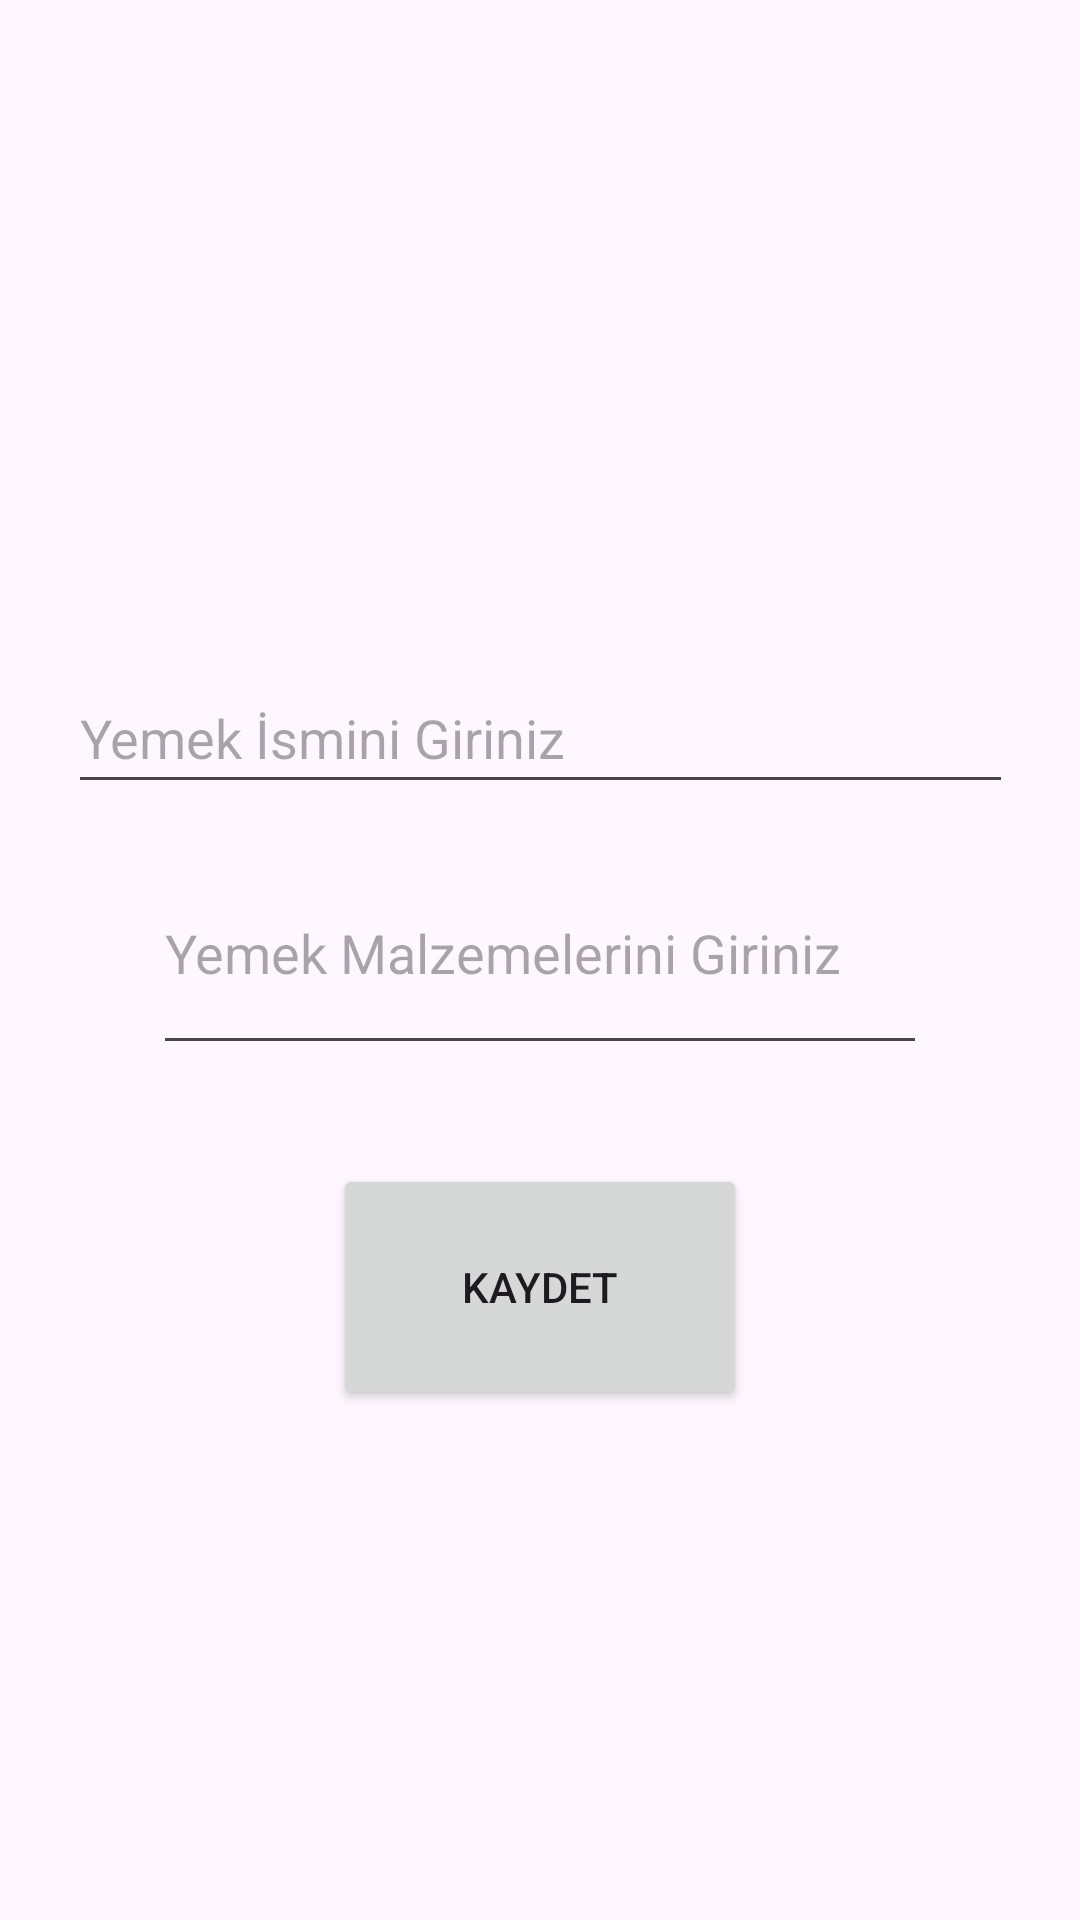

Here is an Android app screen rendered from its layout file. Give the layout XML and the strings, colors and styles it references.
<!-- AndroidManifest.xml: application theme Theme.Andprojem -->
<!-- res/layout/fragment_tarif.xml -->
<?xml version="1.0" encoding="utf-8"?>
<androidx.constraintlayout.widget.ConstraintLayout xmlns:android="http://schemas.android.com/apk/res/android"
    xmlns:app="http://schemas.android.com/apk/res-auto"
    xmlns:tools="http://schemas.android.com/tools"
    android:layout_width="match_parent"
    android:layout_height="match_parent"
    tools:context=".TarifFragment">

    

    <TextView
        android:id="@+id/textView2"
        android:layout_width="0dp"
        android:layout_height="0dp"
        app:layout_constraintBottom_toBottomOf="parent"
        app:layout_constraintEnd_toEndOf="parent"
        app:layout_constraintStart_toStartOf="parent"
        app:layout_constraintTop_toTopOf="parent" />

    <ImageView
        android:id="@+id/imageView"
        android:layout_width="344dp"
        android:layout_height="169dp"
        android:layout_marginStart="52dp"
        android:layout_marginTop="42dp"
        android:layout_marginEnd="52dp"
        android:layout_marginBottom="10dp"
        android:src="@drawable/dkdrtgn"
        app:layout_constraintBottom_toTopOf="@+id/editTextText"
        app:layout_constraintEnd_toEndOf="parent"
        app:layout_constraintStart_toStartOf="parent"
        app:layout_constraintTop_toTopOf="parent" />

    <EditText
        android:id="@+id/editTextText"
        android:layout_width="315dp"
        android:layout_height="47dp"
        android:layout_marginStart="51dp"
        android:layout_marginEnd="51dp"
        android:layout_marginBottom="9dp"
        android:ems="10"
        android:hint="Yemek İsmini Giriniz"
        android:inputType="text"
        app:layout_constraintBottom_toTopOf="@+id/editTextText2"
        app:layout_constraintEnd_toEndOf="parent"
        app:layout_constraintStart_toStartOf="parent"
        app:layout_constraintTop_toBottomOf="@+id/imageView" />

    <EditText
        android:id="@+id/editTextText2"
        android:layout_width="0dp"
        android:layout_height="0dp"
        android:layout_marginStart="51dp"
        android:layout_marginEnd="51dp"
        android:layout_marginBottom="33dp"
        android:ems="10"
        android:hint="Yemek Malzemelerini Giriniz"
        android:inputType="text"
        app:layout_constraintBottom_toTopOf="@+id/button"
        app:layout_constraintEnd_toEndOf="parent"
        app:layout_constraintHorizontal_bias="0.0"
        app:layout_constraintStart_toStartOf="parent"
        app:layout_constraintTop_toBottomOf="@+id/editTextText" />

    <Button
        android:id="@+id/button"
        android:layout_width="138dp"
        android:layout_height="82dp"
        android:layout_marginBottom="170dp"
        android:onClick="kaydet"
        android:text="KAYDET"
        app:layout_constraintBottom_toBottomOf="parent"
        app:layout_constraintEnd_toEndOf="parent"
        app:layout_constraintStart_toStartOf="parent"
        app:layout_constraintTop_toBottomOf="@+id/editTextText2" />

</androidx.constraintlayout.widget.ConstraintLayout>
<!-- resources referenced by this layout -->
<resources>
  <style name="Theme.Andprojem" parent="Base.Theme.Andprojem" />
  <style name="Base.Theme.Andprojem" parent="Theme.Material3.DayNight.NoActionBar">
          
          
      </style>
</resources>
